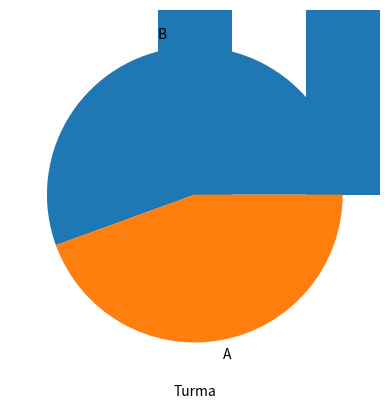

Reproduce this figure in Python.
import pandas as pd 
import numpy as np
import matplotlib.pyplot as plt

dados = {'prova1': [6, 7, 8, 8, 9, 3, 6], 
         'prova2': [7, 8, 5, 7, 10, 8, 7], 
         'nome': ['Ana', 'Pedro', 'João', 'Karla', 'Silvio', 'Teresa', 'Claudia'],
         'turma': ['A', 'A', 'B', 'B', 'A', 'B', 'B']}

df = pd.DataFrame(data=dados, index = ['a', 'b', 'c', 'd', 'e', 'f', 'g'])
                                                                               # ignore_index=True indica que indicie não sera passado          
df.columns = ['Prova 1', 'Prova 2', 'Nomes', 'Turma']  # altera o nome das colunas (somente se for de todas as colunas)

df = df.set_index(keys = 'Nomes') # identifica qual coluna substituirá o index

df.loc['Ana', 'Prova 1'] = 8

df.loc['Marcelo'] = [10, 4, 'B'] # Adicionando um novo dado no dataFrame

df.loc['Marcelo'] = [9, 6, 'A'] # Como já existe um Marcelo ele irá apenas alterar os dados do aluno

df = df.reset_index() # Volta o index para o formato original

df.loc[8] = ['Marcelo', 10, 4, 'B'] # Adiciona um novo dado no dataFrame 

df.loc[:, 'Soma das Notas'] = df['Prova 1'] + df['Prova 2'] # Adiciona uma nova coluna aonde soma os valores de outras duas do mesmo index

print("Fazendo um gráfico de barra comparando as notas da Turma A com a Turma B")
print(df.groupby(by=['Turma'])['Prova 1'].mean().sort_values(ascending=True).plot(kind='bar'))
plt.show()
print()

print('Fazendo um gráfico de torta comparando quantos alunos tem em cada turma')
print(df['Turma'].value_counts().plot(kind='pie'))
plt.show()
